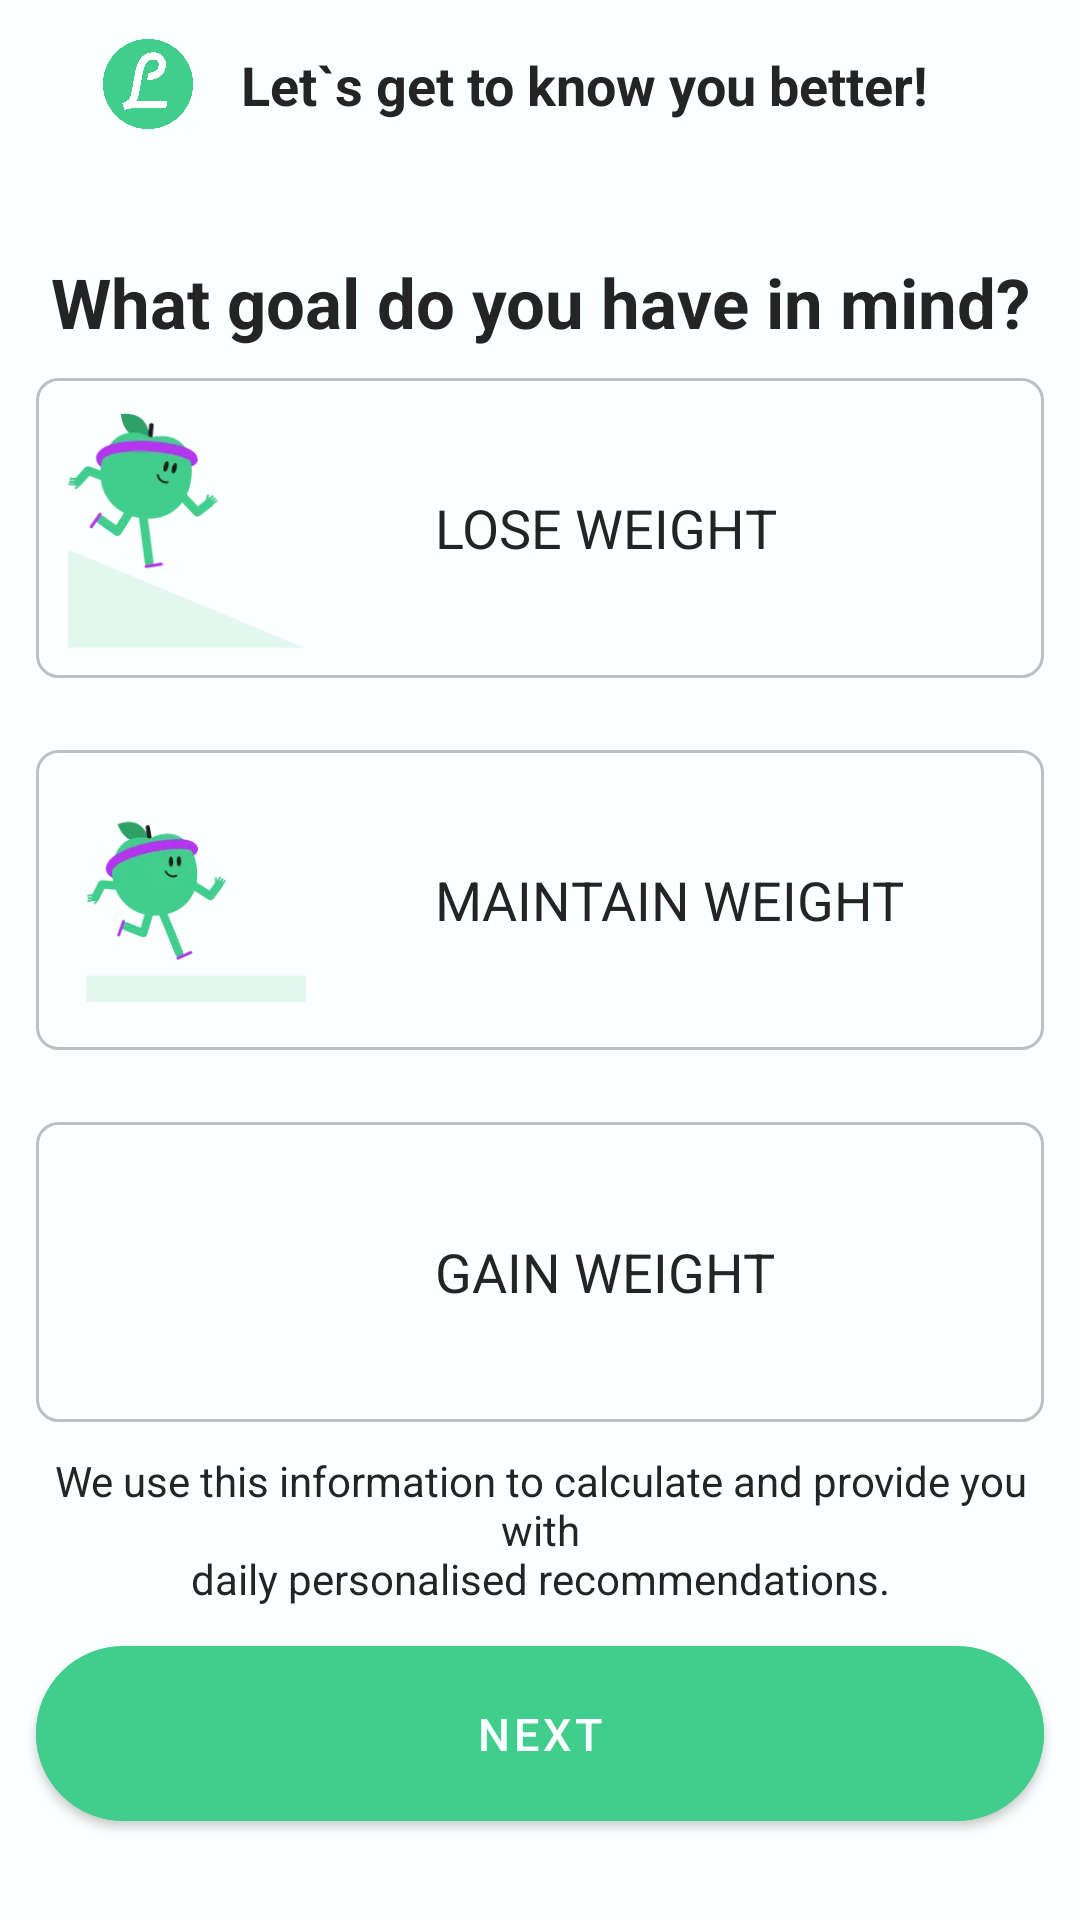

The Android layout XML behind this screen, and the referenced resources:
<!-- AndroidManifest.xml: application theme Theme.Lifesum -->
<!-- res/layout/fragment_choose_goal.xml -->
<?xml version="1.0" encoding="utf-8"?>
<androidx.constraintlayout.widget.ConstraintLayout xmlns:android="http://schemas.android.com/apk/res/android"
    xmlns:app="http://schemas.android.com/apk/res-auto"
    xmlns:tools="http://schemas.android.com/tools"
    android:layout_width="match_parent"
    android:layout_height="match_parent"
    android:background="@color/white"
    android:backgroundTint="@color/white"
    tools:context=".UI.create_acc_frags.ChooseGoalFragment">

    <LinearLayout
        android:id="@+id/top_layout_tip"
        android:layout_width="match_parent"
        android:layout_height="wrap_content"
        android:gravity="center_vertical|center"
        android:orientation="horizontal"
        app:layout_constraintTop_toTopOf="parent">

        <ImageView
            android:layout_width="30dp"
            android:layout_height="30dp"
            android:src="@drawable/ls_logo_round" />

        <TextView
            android:id="@+id/tv_tip_text"
            android:layout_width="wrap_content"
            android:layout_height="wrap_content"
            android:layout_margin="12dp"
            android:gravity="center"
            android:padding="4dp"
            android:text="Let`s get to know you better!"
            android:textColor="@color/black"
            android:textSize="18sp"
            android:textStyle="bold" />
    </LinearLayout>


    <TextView
        android:id="@+id/tv_question"
        android:layout_width="match_parent"
        android:layout_height="wrap_content"
        android:layout_below="@id/top_layout_tip"
        android:layout_marginTop="22dp"
        android:layout_marginBottom="12dp"
        android:gravity="center"
        android:padding="7dp"
        android:text="What goal do you have in mind?"
        android:textColor="@color/black"
        android:textSize="23sp"
        android:textStyle="bold"
        app:layout_constraintTop_toBottomOf="@id/top_layout_tip" />

    <LinearLayout
        android:id="@+id/middle_layout"
        android:layout_width="0dp"
        android:layout_height="wrap_content"
        android:orientation="vertical"
        app:layout_constraintBottom_toTopOf="@+id/tv_privacy_text"
        app:layout_constraintEnd_toEndOf="parent"
        app:layout_constraintStart_toStartOf="parent"
        app:layout_constraintTop_toBottomOf="@id/tv_question">

        <LinearLayout
            android:id="@+id/tv_lose_weight"
            android:layout_width="match_parent"
            android:layout_height="wrap_content"
            android:layout_margin="12dp"
            android:background="@drawable/button_default_effect"
            android:orientation="horizontal">

            <ImageView
                android:layout_width="80dp"
                android:layout_height="80dp"
                android:layout_margin="10dp"
                android:src="@drawable/illustration_loose" />

            <TextView

                android:layout_width="match_parent"
                android:layout_height="wrap_content"
                android:layout_gravity="center"
                android:padding="33dp"
                android:text="LOSE WEIGHT"
                android:textColor="@color/black"
                android:textSize="18sp" />
        </LinearLayout>

        <LinearLayout
            android:id="@+id/tv_maintain_weight"
            android:layout_width="match_parent"
            android:layout_height="wrap_content"
            android:layout_margin="12dp"
            android:background="@drawable/button_default_effect"
            android:orientation="horizontal">

            <ImageView
                android:layout_width="80dp"
                android:layout_height="80dp"
                android:layout_margin="10dp"
                android:src="@drawable/illustration_maintain" />

            <TextView

                android:layout_width="match_parent"
                android:layout_height="wrap_content"
                android:layout_gravity="center"
                android:padding="33dp"
                android:text="MAINTAIN WEIGHT"
                android:textColor="@color/black"
                android:textSize="18sp" />
        </LinearLayout>

        <LinearLayout
            android:id="@+id/tv_gain_weight"
            android:layout_width="match_parent"
            android:layout_height="wrap_content"
            android:layout_margin="12dp"
            android:background="@drawable/button_default_effect"
            android:orientation="horizontal">

            <ImageView
                android:layout_width="80dp"
                android:layout_height="80dp"
                android:layout_margin="10dp"
                android:src="@drawable/illustration_gain" />

            <TextView

                android:layout_width="match_parent"
                android:layout_height="wrap_content"
                android:layout_gravity="center"
                android:padding="33dp"
                android:text="GAIN WEIGHT"
                android:textColor="@color/black"
                android:textSize="18sp" />
        </LinearLayout>
    </LinearLayout>

    <TextView
        android:id="@+id/tv_privacy_text"
        android:layout_width="match_parent"
        android:layout_height="wrap_content"
        android:gravity="center"
        android:padding="7dp"
        android:text="@string/privacy_text"
        android:textColor="@color/black"
        app:layout_constraintBottom_toTopOf="@+id/btn_next1" />

    <com.google.android.material.button.MaterialButton
        android:id="@+id/btn_next1"
        style="@style/createAccountButton"
        android:layout_alignParentBottom="true"
        android:padding="19dp"
        android:text="NEXT"
        android:textAllCaps="false"
        android:textColor="@color/white"
        android:textSize="15sp"
        app:cornerRadius="37dp"
        app:layout_constraintBottom_toBottomOf="parent"
        app:layout_constraintEnd_toEndOf="parent"
        app:layout_constraintStart_toStartOf="parent" />

</androidx.constraintlayout.widget.ConstraintLayout>
<!-- resources referenced by this layout -->
<resources>
  <color name="black">#242424</color>
  <color name="white">#fcffff</color>
  <!-- drawable button_default_effect (drawable) -->
  <?xml version="1.0" encoding="utf-8"?>
  <shape xmlns:android="http://schemas.android.com/apk/res/android"
      android:shape="rectangle">
      <solid android:color="@color/white"/>
      <stroke
          android:width="1dp"
          android:color="#bfbfbf" />
      <corners android:radius="7dp" />
  </shape>
  <!-- drawable illustration_loose: png bitmap (drawable, 18715 bytes) -->
  <!-- drawable illustration_maintain: webp bitmap (drawable, 4130 bytes) -->
  <!-- drawable ls_logo_round: png bitmap (drawable, 82761 bytes) -->
  <string name="privacy_text">We use this information to calculate and provide you with\ndaily personalised recommendations.</string>
  <style name="createAccountButton">
          <item name="android:layout_width">match_parent</item>
          <item name="android:layout_height">wrap_content</item>
          <item name="android:layout_marginLeft">12dp</item>
          <item name="android:layout_marginTop">43dp</item>
          <item name="android:layout_marginRight">12dp</item>
          <item name="android:layout_marginBottom">27dp</item>
          <item name="android:backgroundTint">#41ce8c</item>
      </style>
  <style name="Theme.Lifesum" parent="Theme.MaterialComponents.Light.NoActionBar">
          
          <item name="colorPrimary">@color/selected_green</item>
          <item name="colorPrimaryVariant">@color/purple_700</item>
          <item name="colorOnPrimary">@color/white</item>
          
          <item name="colorSecondary">@color/teal_200</item>
          <item name="colorSecondaryVariant">@color/teal_700</item>
          <item name="colorOnSecondary">@color/black</item>
          
          <item name="android:statusBarColor" tools:targetApi="l">?attr/colorPrimaryVariant</item>
          
      </style>
  <color name="selected_green">#56c193</color>
  <color name="purple_700">#FF3700B3</color>
  <color name="teal_200">#FF03DAC5</color>
  <color name="teal_700">#FF018786</color>
</resources>
